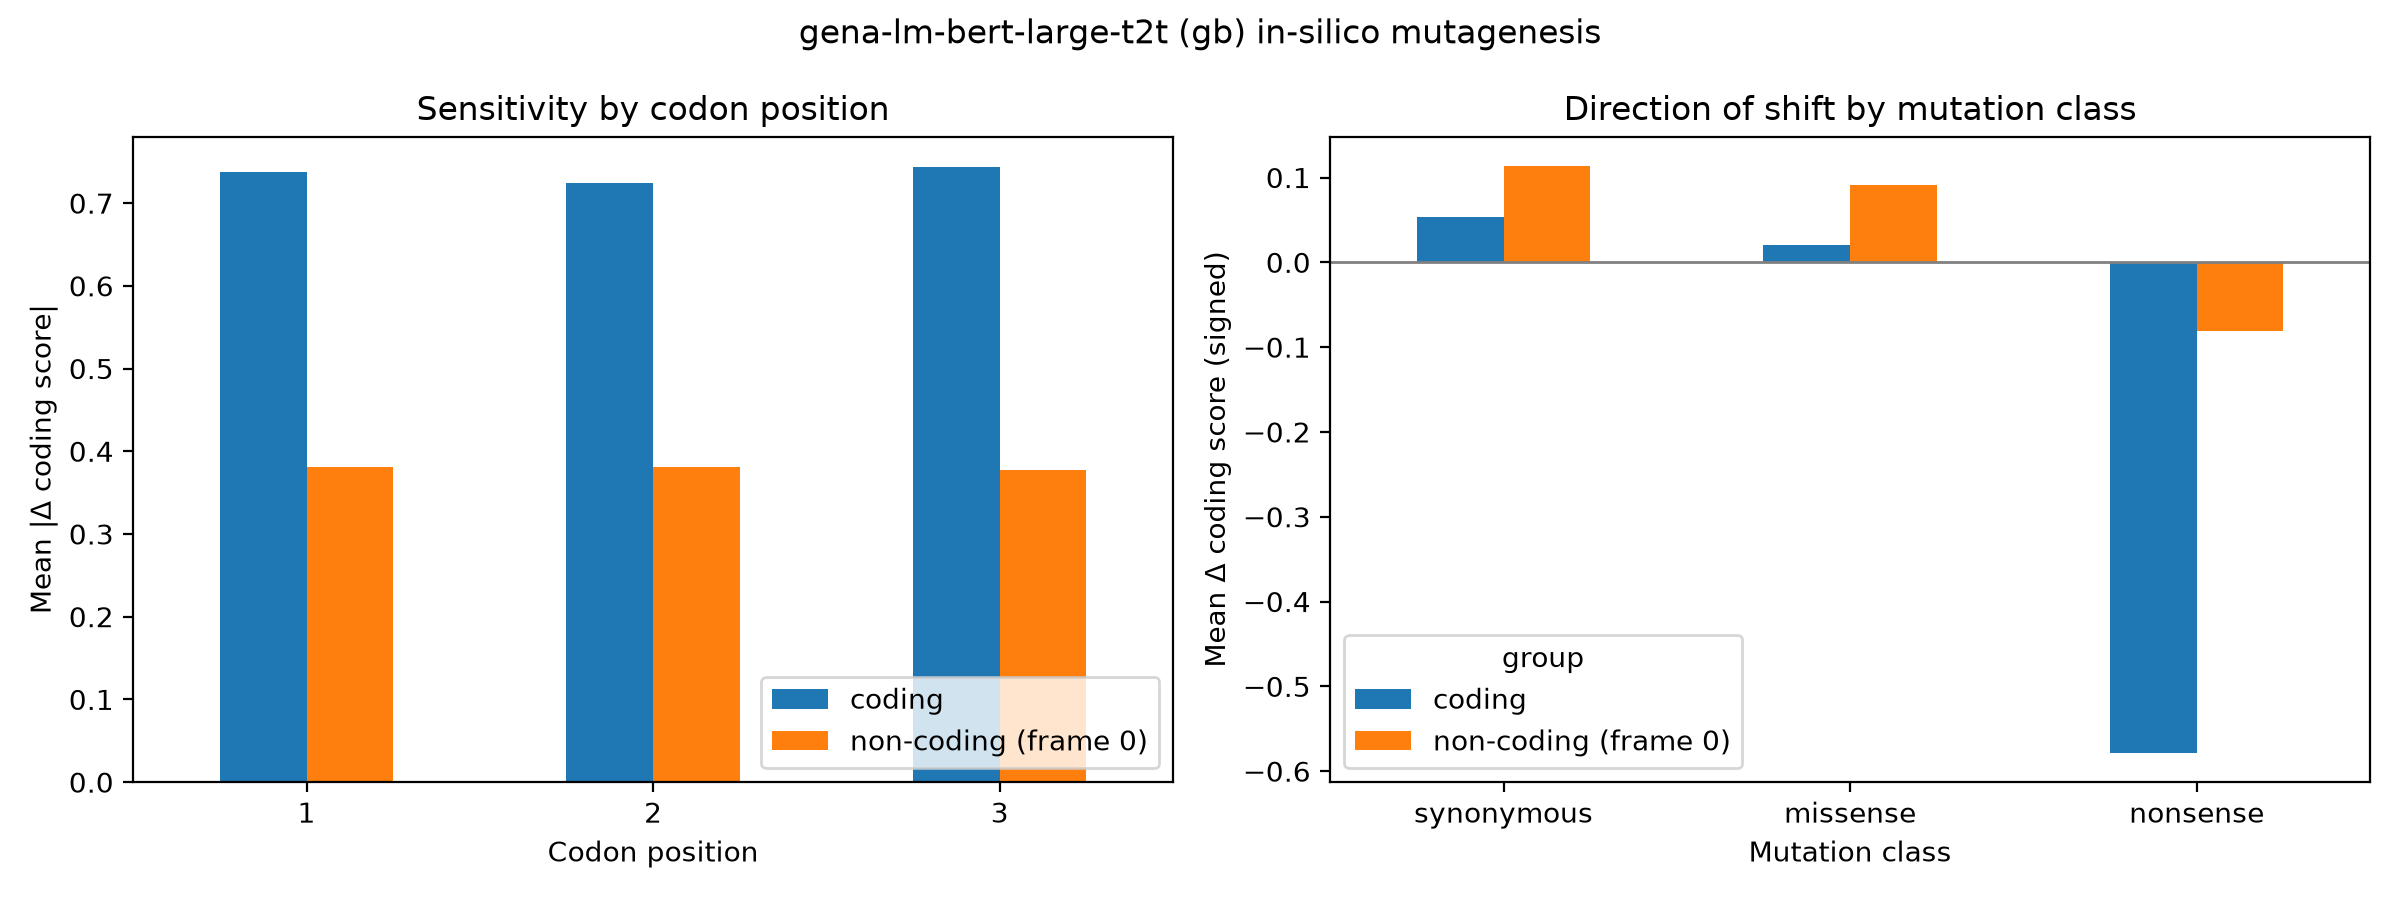

The file beside this chart, header and first rows:
group, codon_pos, mean_abs_delta, n
coding, 1, 0.7374, 59400
coding, 2, 0.7247, 59400
coding, 3, 0.7432, 59400
non-coding (frame 0), 1, 0.3811, 59400
non-coding (frame 0), 2, 0.3809, 59400
non-coding (frame 0), 3, 0.3776, 59400
